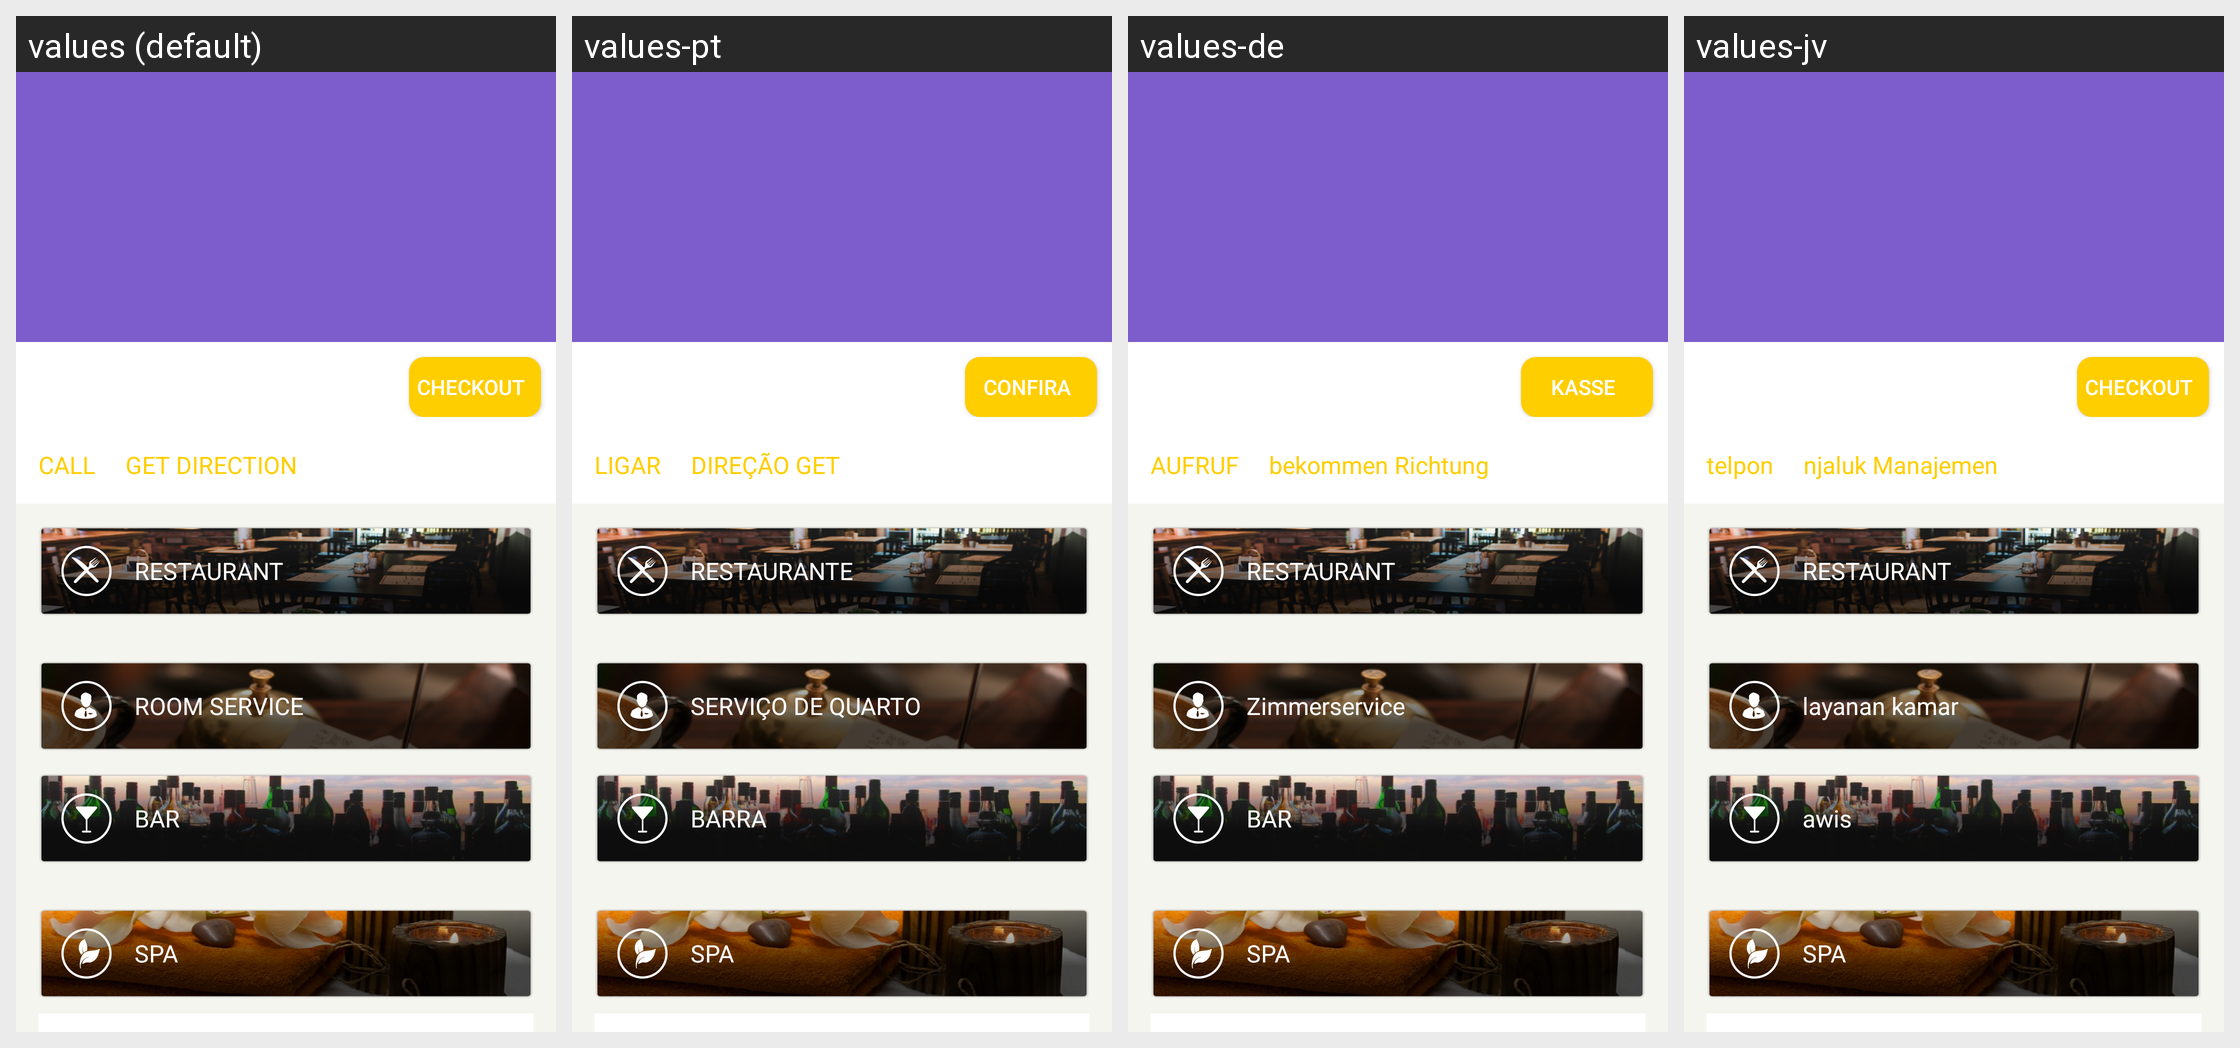

Translations of the strings shown on this Android screen, per locale in the grid:
Android screen res/layout/animatetoolbar.xml rendered under 4 locales, left to right: values (default), values-pt, values-de, values-jv. Device: Nexus 5 (rendered at 1080×1920; each locale shown at half size, 540×960, under a caption strip naming it); theme AppTheme.
Other locales in the repository, not shown: values-ar, values-en, values-es, values-fr, values-ja, values-ru, values-zh.
Strings drawn on this screen, with the default value and each locale's value (text and hints the layout hard-codes, and strings that could not be matched under every locale, appear in the picture but are not listed):

check_out
  values: CHECKOUT
  values-pt: CONFIRA
  values-de: KASSE
  values-jv: checkout

call_hotel
  values: CALL
  values-pt: LIGAR
  values-de: AUFRUF
  values-jv: telpon

get_direction
  values: GET DIRECTION
  values-pt: DIREÇÃO GET
  values-de: bekommen Richtung
  values-jv: njaluk Manajemen

restaurants
  values: RESTAURANT
  values-pt: RESTAURANTE
  values-de: RESTAURANT
  values-jv: RESTAURANT

room_service
  values: ROOM SERVICE
  values-pt: SERVIÇO DE QUARTO
  values-de: Zimmerservice
  values-jv: layanan kamar

bar
  values: BAR
  values-pt: BARRA
  values-de: BAR
  values-jv: awis

spa
  values: SPA
  values-pt: SPA
  values-de: SPA
  values-jv: SPA
